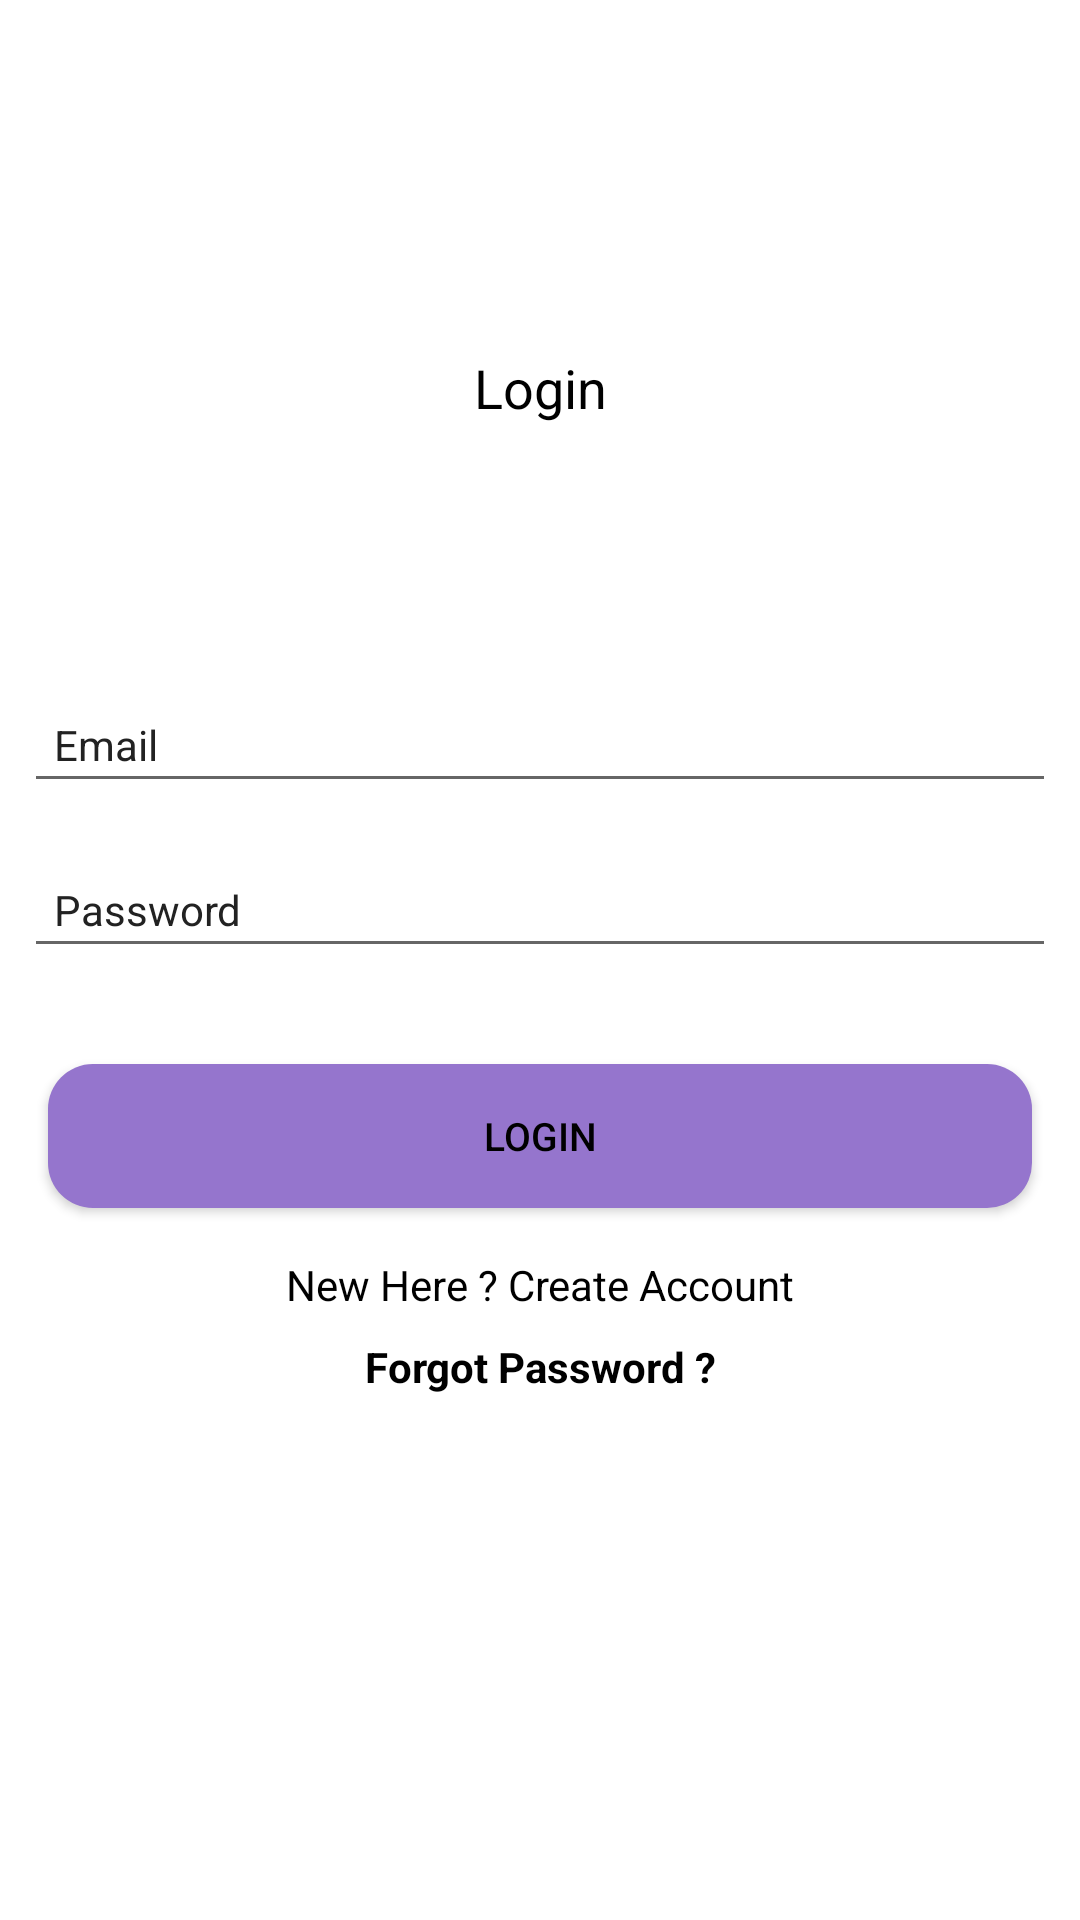

This screen was rendered from an Android layout file. Write that file and the resources it references.
<!-- AndroidManifest.xml: application theme AppTheme -->
<!-- res/layout/activity_login.xml -->
<?xml version="1.0" encoding="utf-8"?>
<androidx.constraintlayout.widget.ConstraintLayout xmlns:android="http://schemas.android.com/apk/res/android"
    xmlns:app="http://schemas.android.com/apk/res-auto"
    xmlns:tools="http://schemas.android.com/tools"
    android:layout_width="match_parent"
    android:layout_height="match_parent"
    tools:context=".Login">

    <TextView
        android:id="@+id/loginTextView"
        android:layout_width="0dp"
        android:layout_height="wrap_content"
        android:text="@string/login"
        android:textAlignment="center"
        android:textSize="18sp"
        app:layout_constraintBottom_toBottomOf="parent"
        app:layout_constraintEnd_toEndOf="parent"
        app:layout_constraintStart_toStartOf="parent"
        app:layout_constraintTop_toTopOf="parent"
        app:layout_constraintVertical_bias="0.19" />

    <EditText
        android:id="@+id/emailEditTextLogin"
        android:layout_width="0dp"
        android:layout_height="wrap_content"
        android:layout_marginStart="8dp"
        android:layout_marginEnd="8dp"
        android:ems="10"
        android:hint="@string/email"
        android:importantForAutofill="no"
        android:inputType="textEmailAddress"
        android:padding="10dp"
        android:textSize="14sp"
        app:layout_constraintBottom_toBottomOf="parent"
        app:layout_constraintEnd_toEndOf="parent"
        app:layout_constraintStart_toStartOf="parent"
        app:layout_constraintTop_toBottomOf="@+id/loginTextView"
        app:layout_constraintVertical_bias="0.19" />

    <EditText
        android:id="@+id/passwordEditTextLogin"
        android:layout_width="0dp"
        android:layout_height="wrap_content"
        android:layout_marginStart="8dp"
        android:layout_marginTop="16dp"
        android:layout_marginEnd="8dp"
        android:ems="10"
        android:hint="@string/password"
        android:inputType="textPassword"
        android:padding="10dp"
        android:textSize="14sp"
        app:layout_constraintEnd_toEndOf="parent"
        app:layout_constraintStart_toStartOf="parent"
        app:layout_constraintTop_toBottomOf="@+id/emailEditTextLogin"
        android:importantForAutofill="no" />

    <Button
        android:id="@+id/loginButton"
        android:layout_width="0dp"
        android:layout_height="wrap_content"
        android:layout_marginStart="16dp"
        android:layout_marginTop="32dp"
        android:layout_marginEnd="16dp"
        android:text="@string/login"
        android:background="?attr/button_shape_drawable"
        android:textSize="13sp"
        app:layout_constraintEnd_toEndOf="parent"
        app:layout_constraintStart_toStartOf="parent"
        app:layout_constraintTop_toBottomOf="@+id/passwordEditTextLogin" />

    <TextView
        android:id="@+id/createAccountText"
        android:layout_width="wrap_content"
        android:layout_height="wrap_content"
        android:layout_marginTop="16dp"
        android:text="@string/new_here_create_account"
        app:layout_constraintEnd_toEndOf="parent"
        app:layout_constraintStart_toStartOf="parent"
        app:layout_constraintTop_toBottomOf="@+id/loginButton" />

    <ProgressBar
        android:id="@+id/progressBarLogin"
        style="?android:attr/progressBarStyle"
        android:layout_width="wrap_content"
        android:layout_height="wrap_content"
        android:visibility="invisible"
        app:layout_constraintBottom_toBottomOf="parent"
        app:layout_constraintEnd_toEndOf="parent"
        app:layout_constraintStart_toStartOf="parent"
        app:layout_constraintTop_toBottomOf="@+id/createAccountText"
        app:layout_constraintVertical_bias="0.39" />

    <TextView
        android:id="@+id/forgotPasswordTextView"
        android:layout_width="wrap_content"
        android:layout_height="wrap_content"
        android:text="@string/forgot_password"
        android:textStyle="bold"
        app:layout_constraintBottom_toTopOf="@+id/progressBarLogin"
        app:layout_constraintEnd_toEndOf="parent"
        app:layout_constraintStart_toStartOf="parent"
        app:layout_constraintTop_toBottomOf="@+id/createAccountText"
        app:layout_constraintVertical_bias="0.19999999" />

</androidx.constraintlayout.widget.ConstraintLayout>
<!-- resources referenced by this layout -->
<resources>
  <string name="email">Email</string>
  <string name="forgot_password">Forgot Password ?</string>
  <string name="login">Login</string>
  <string name="new_here_create_account">New Here ? Create Account</string>
  <string name="password">Password</string>
  <style name="AppTheme" parent="Theme.AppCompat.Light.DarkActionBar">
  
          <item name="colorPrimary">@color/colorPrimary</item>
          <item name="colorPrimaryDark">@color/colorPrimaryDark</item>
          <item name="colorAccent">@color/colorAccent</item>
          <item name="android:colorBackground">@color/white</item>
          <item name="care_label_drawable">@drawable/care_label_shape</item>
          <item name="button_shape_drawable">@drawable/button_shape</item>
          <item name="button_transparent_icon_shape_drawable">@drawable/button_transparent_icon_shape</item>
          <item name="android:itemBackground">@color/white</item>
  
          <item name="android:textColorHint">@color/charcoalColor</item>
          <item name="android:textColor">@color/black</item>
          <item name="android:editTextColor">@color/black</item>
          <item name="android:textColorPrimary">@color/black</item>
      </style>
  <color name="colorPrimary">#673ab7</color>
  <color name="colorPrimaryDark">#4527a0</color>
  <color name="colorAccent">#9575cd</color>
  <color name="white">#ffffff</color>
  <!-- drawable care_label_shape (drawable) -->
  <?xml version="1.0" encoding="UTF-8"?>
  <selector xmlns:android="http://schemas.android.com/apk/res/android">
      <item android:state_pressed="true" >
          <shape android:shape="rectangle" >
              <corners
                  android:bottomLeftRadius="20dp"
                  android:bottomRightRadius="20dp"
                  android:radius="60dp"
                  android:topLeftRadius="20dp"
                  android:topRightRadius="20dp" />
  
              <solid android:color="@color/colorPrimary" />
          </shape>
      </item>
      <item android:state_pressed="false">
          <shape android:shape="rectangle" >
              <corners
                  android:bottomLeftRadius="20dp"
                  android:bottomRightRadius="20dp"
                  android:radius="60dp"
                  android:topLeftRadius="20dp"
                  android:topRightRadius="20dp" />
  
              <solid android:color="@color/colorAccent" />
          </shape>
      </item>
  </selector>
  <color name="charcoalColor">#222222</color>
  <color name="black">#000000</color>
</resources>
